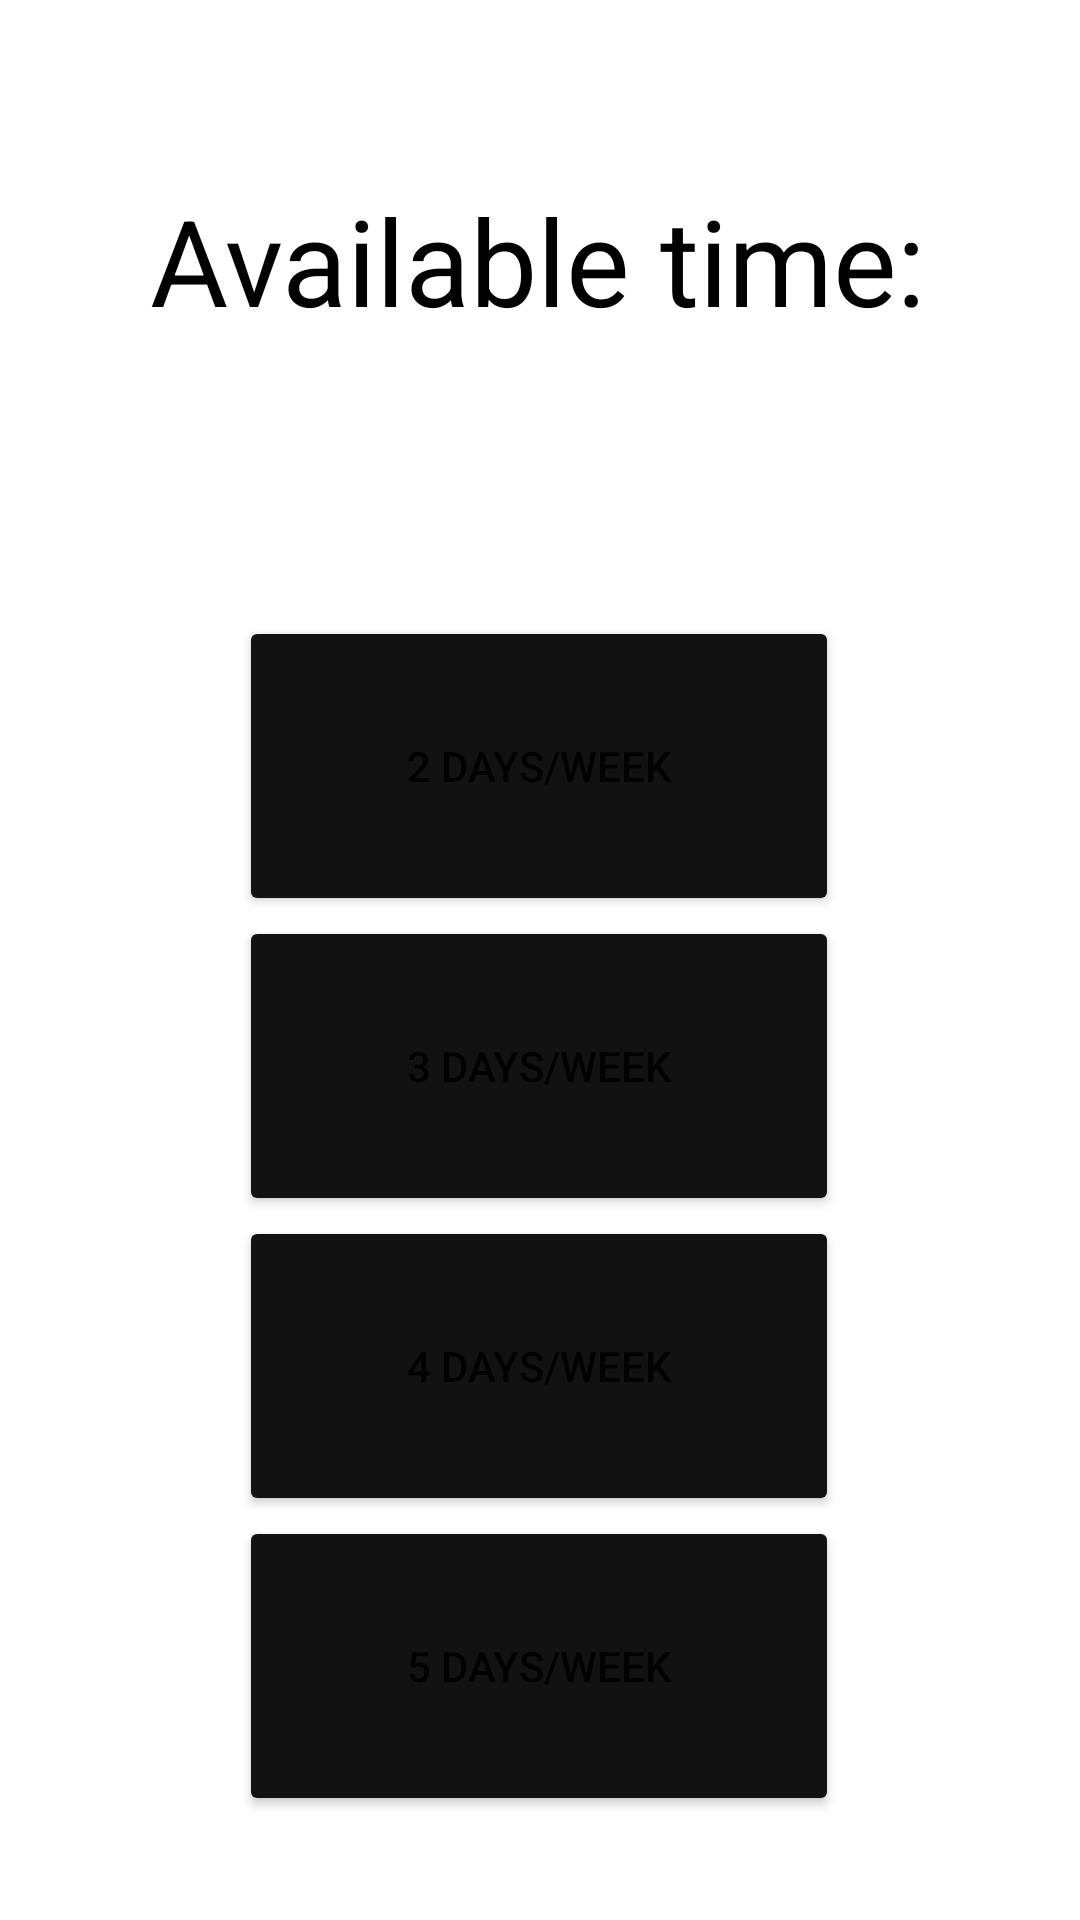

Layout XML and referenced resources for this Android screen:
<!-- AndroidManifest.xml: application theme Theme.FitnessApp -->
<!-- res/layout/fragment_available_time.xml -->
<?xml version="1.0" encoding="utf-8"?>
<androidx.constraintlayout.widget.ConstraintLayout xmlns:android="http://schemas.android.com/apk/res/android"
    xmlns:app="http://schemas.android.com/apk/res-auto"
    xmlns:tools="http://schemas.android.com/tools"
    android:layout_width="match_parent"
    android:layout_height="match_parent"
    tools:context=".AvailableTimeFragment">

    <TextView
        android:id="@+id/tv_available_time"
        android:layout_width="wrap_content"
        android:layout_height="wrap_content"
        android:layout_marginTop="60dp"
        android:text="@string/available_time"
        android:textColor="@color/black"
        android:textSize="40sp"
        app:layout_constraintEnd_toEndOf="parent"
        app:layout_constraintHorizontal_bias="0.496"
        app:layout_constraintStart_toStartOf="parent"
        app:layout_constraintTop_toTopOf="parent" />

    <Button
        android:id="@+id/button_two_days"
        android:layout_width="200dp"
        android:layout_height="100dp"
        android:layout_marginTop="92dp"
        android:backgroundTint="@color/button_selection_color"
        android:text="@string/two_days"
        app:layout_constraintEnd_toEndOf="@+id/tv_available_time"
        app:layout_constraintStart_toStartOf="@+id/tv_available_time"
        app:layout_constraintTop_toBottomOf="@+id/tv_available_time" />

    <Button
        android:id="@+id/button_three_days"
        android:layout_width="200dp"
        android:layout_height="100dp"
        android:text="@string/three_days"
        android:backgroundTint="@color/button_selection_color"
        app:layout_constraintEnd_toEndOf="@+id/button_two_days"
        app:layout_constraintStart_toStartOf="@+id/button_two_days"
        app:layout_constraintTop_toBottomOf="@+id/button_two_days" />

    <Button
        android:id="@+id/button_four_days"
        android:layout_width="200dp"
        android:layout_height="100dp"
        android:text="@string/four_days"
        android:backgroundTint="@color/button_selection_color"
        app:layout_constraintEnd_toEndOf="@+id/button_three_days"
        app:layout_constraintStart_toStartOf="@+id/button_three_days"
        app:layout_constraintTop_toBottomOf="@+id/button_three_days" />

    <Button
        android:id="@+id/button_five_days"
        android:layout_width="200dp"
        android:layout_height="100dp"
        android:text="@string/five_days"
        android:backgroundTint="@color/button_selection_color"
        app:layout_constraintEnd_toEndOf="@+id/button_four_days"
        app:layout_constraintStart_toStartOf="@+id/button_four_days"
        app:layout_constraintTop_toBottomOf="@+id/button_four_days" />

</androidx.constraintlayout.widget.ConstraintLayout>
<!-- resources referenced by this layout -->
<resources>
  <color name="black">#FF000000</color>
  <string name="available_time">Available time:</string>
  <string name="five_days">5 days/week</string>
  <string name="four_days">4 days/week</string>
  <string name="three_days">3 days/week</string>
  <string name="two_days">2 days/week</string>
  <style name="Theme.FitnessApp" parent="Theme.MaterialComponents.DayNight.NoActionBar">
          
          <item name="colorPrimary">@color/theme_primary</item>
          <item name="colorPrimaryVariant">@color/theme_primary_variant</item>
          <item name="colorOnPrimary">@color/white</item>
          
          <item name="colorSecondary">@color/theme_primary</item>
          <item name="colorSecondaryVariant">@color/theme_primary_variant</item>
          <item name="colorOnSecondary">@color/white</item>
          
          <item name="android:statusBarColor">?attr/colorPrimaryVariant</item>
          
      </style>
  <color name="theme_primary">#121212</color>
  <color name="theme_primary_variant">#171616</color>
  <color name="white">#FFFFFFFF</color>
</resources>
